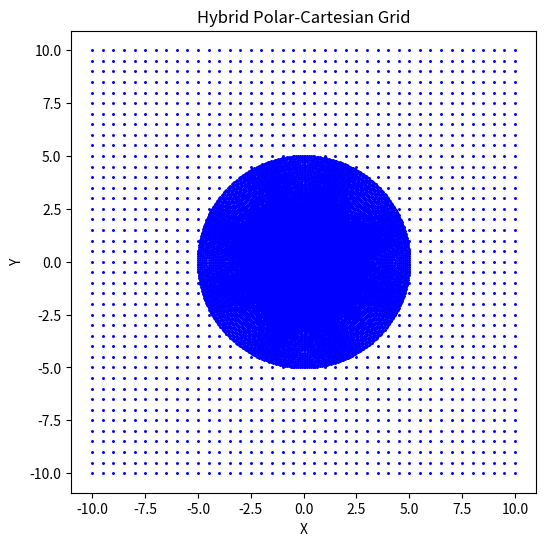

Recreate this plot in Python.
#!/usr/bin/env python3
"""
src/hybrid_grid.py

This module defines a function to generate a hybrid grid that transitions seamlessly from
a high-resolution polar grid (near the vortex core) to a coarser Cartesian grid (further away).

Parameters:
  - xc, yc: Floats. The coordinates of the vortex core.
  - r_transition: Float. The radius (from the core) within which a high-resolution polar grid is used.
  - dr, dtheta: Floats. The radial and angular resolutions for the polar grid.
  - x_min, x_max, y_min, y_max: Floats. The bounds of the overall simulation domain.
  - cart_spacing: Float. The spacing for the coarser Cartesian grid in the outer region.

The function returns a tuple (X, Y) where X and Y are 1D arrays of the x and y coordinates of the hybrid grid.
An optional plotting function is provided to visualize the grid.
"""

import numpy as np
import matplotlib.pyplot as plt

def generate_hybrid_grid(xc, yc, r_transition, dr, dtheta, x_min, x_max, y_min, y_max, cart_spacing):
    """
    Generate a hybrid grid with a high-resolution polar mesh in the inner region (r <= r_transition)
    and a coarser Cartesian grid in the outer region (r > r_transition). The Cartesian grid covers the entire domain.
    
    Returns:
      X, Y: 1D numpy arrays of the combined x and y coordinates.
    """
    # --- Generate polar grid for r <= r_transition ---
    # Create radial and angular arrays.
    r = np.arange(0, r_transition + dr, dr)
    theta = np.arange(0, 2 * np.pi, dtheta)
    # Create a meshgrid in polar coordinates.
    R, Theta = np.meshgrid(r, theta, indexing='ij')
    # Convert polar coordinates to Cartesian.
    X_polar = xc + R * np.cos(Theta)
    Y_polar = yc + R * np.sin(Theta)
    
    # Flatten the polar grid arrays.
    Xp = X_polar.flatten()
    Yp = Y_polar.flatten()
    
    # --- Generate Cartesian grid for the entire domain ---
    x_cart = np.arange(x_min, x_max + cart_spacing, cart_spacing)
    y_cart = np.arange(y_min, y_max + cart_spacing, cart_spacing)
    X_cart, Y_cart = np.meshgrid(x_cart, y_cart, indexing='ij')
    Xc = X_cart.flatten()
    Yc = Y_cart.flatten()
    
    # --- Merge the grids: use the polar points in the inner region, and the Cartesian points outside ---
    # Compute distance from the vortex core for each Cartesian point.
    r_cart = np.sqrt((Xc - xc)**2 + (Yc - yc)**2)
    
    # Keep only Cartesian points that are outside the polar region (with a slight tolerance to avoid duplicates).
    tol = 1e-8
    outer_idx = np.where(r_cart > (r_transition + tol))[0]
    X_outer = Xc[outer_idx]
    Y_outer = Yc[outer_idx]
    
    # Combine the polar and outer Cartesian points.
    X_total = np.concatenate([Xp, X_outer])
    Y_total = np.concatenate([Yp, Y_outer])
    
    # Optionally, remove duplicate points (by rounding coordinates to a tolerance).
    rounded = np.round(np.vstack((X_total, Y_total)).T, decimals=8)
    unique = np.unique(rounded, axis=0)
    X_unique = unique[:, 0]
    Y_unique = unique[:, 1]
    
    return X_unique, Y_unique

def plot_hybrid_grid(X, Y, title="Hybrid Grid"):
    """
    Plot the hybrid grid points for visualization.
    
    Parameters:
      X, Y: 1D arrays of x and y coordinates.
      title: Title of the plot.
    """
    plt.figure(figsize=(6,6))
    plt.scatter(X, Y, s=5, color='blue', marker='.')
    plt.title(title)
    plt.xlabel("X")
    plt.ylabel("Y")
    plt.axis('equal')
    plt.show()

if __name__ == "__main__":
    # Example parameters:
    xc, yc = 0.0, 0.0       # vortex core at (0, 0)
    r_transition = 5.0      # use polar grid inside radius 5
    dr = 0.1                # radial resolution
    dtheta = np.pi / 180.0  # 1 degree resolution in radians
    # Cartesian domain bounds
    x_min, x_max = -10, 10
    y_min, y_max = -10, 10
    cart_spacing = 0.5      # coarse Cartesian spacing

    X, Y = generate_hybrid_grid(xc, yc, r_transition, dr, dtheta, x_min, x_max, y_min, y_max, cart_spacing)
    plot_hybrid_grid(X, Y, title="Hybrid Polar-Cartesian Grid")
